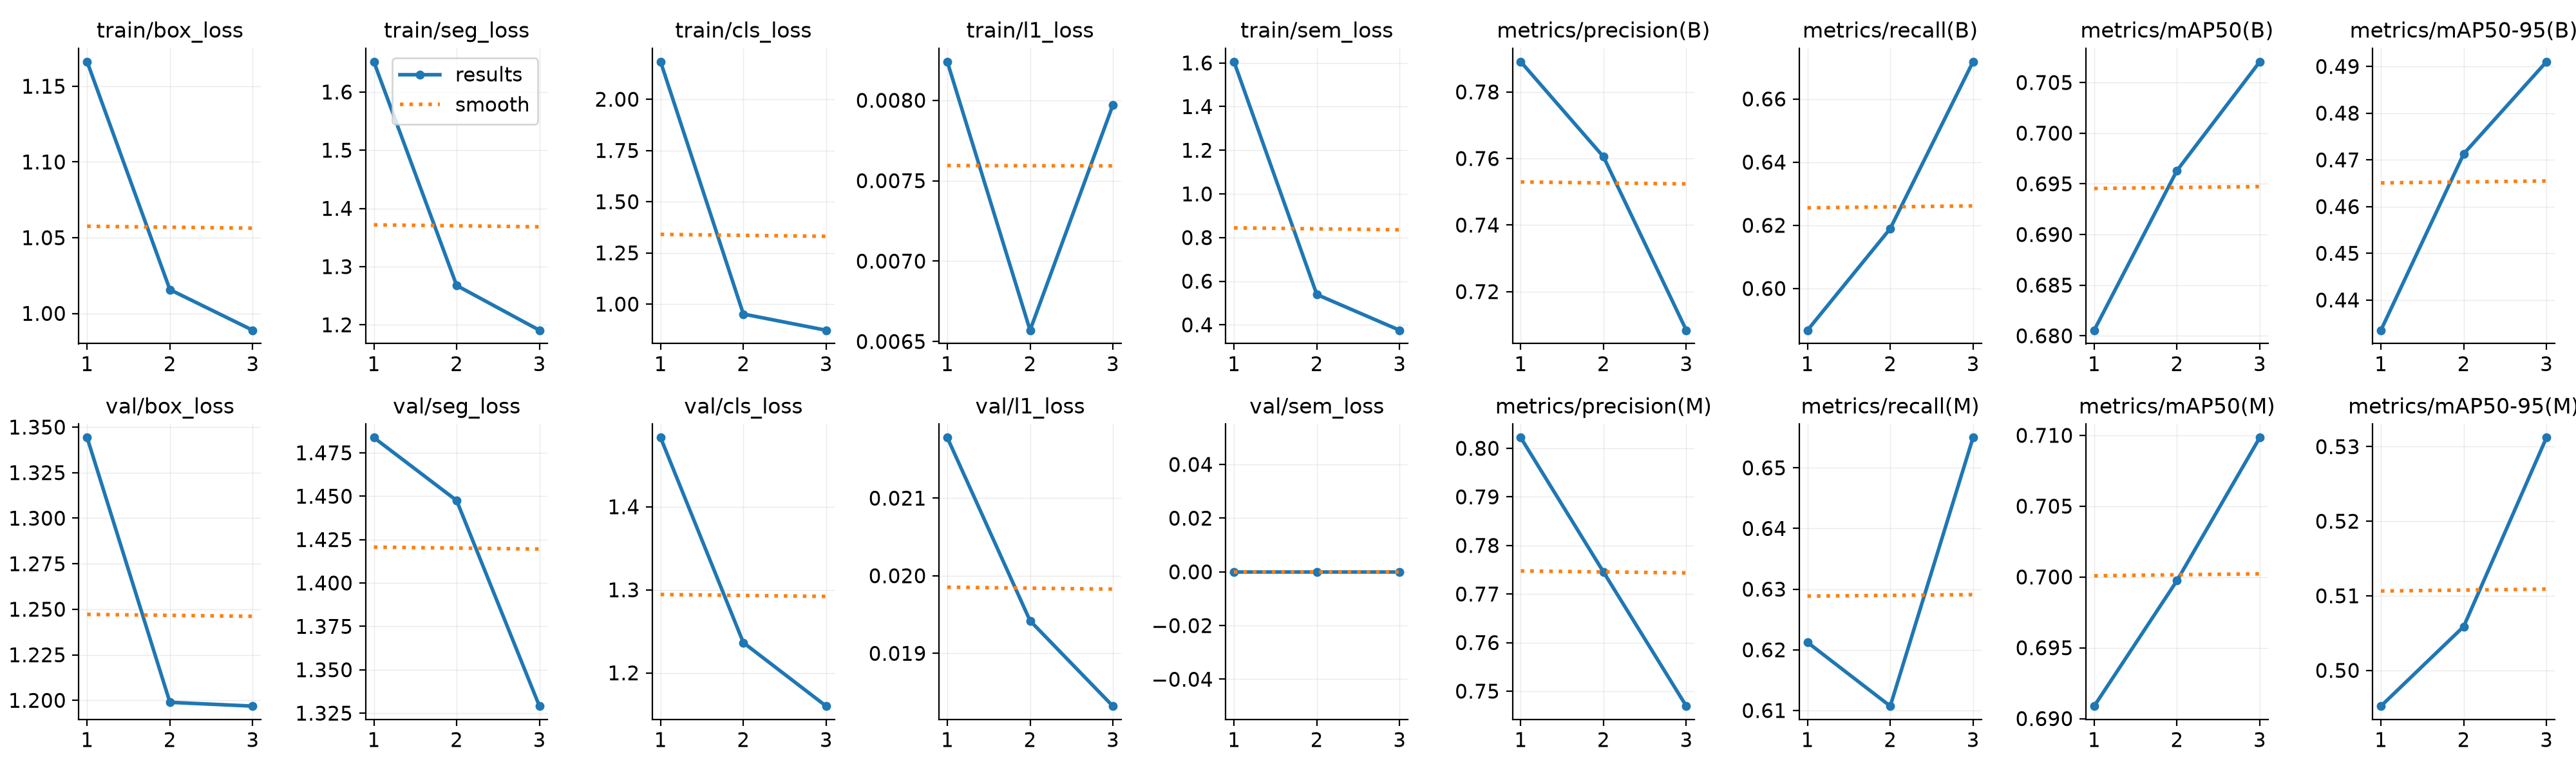

Data behind this chart, as committed beside it:
epoch, time, train/box_loss, train/seg_loss, train/cls_loss, train/l1_loss, train/sem_loss, metrics/precision(B), metrics/recall(B), metrics/mAP50(B), metrics/mAP50-95(B), metrics/precision(M), metrics/recall(M), metrics/mAP50(M), metrics/mAP50-95(M), val/box_loss, val/seg_loss, val/cls_loss, val/l1_loss, val/sem_loss, lr/pg0, lr/pg1, lr/pg2
1, 23.69, 1.166, 1.652, 2.183, 0.00824, 1.606, 0.7891, 0.5868, 0.6805, 0.4335, 0.8022, 0.6212, 0.6909, 0.4952, 1.344, 1.484, 1.483, 0.02178, 0, 0.0009545, 0.0009545, 0.0055
2, 43.84, 1.016, 1.268, 0.9515, 0.00657, 0.5391, 0.7605, 0.619, 0.6963, 0.4713, 0.7745, 0.6107, 0.6997, 0.5059, 1.199, 1.448, 1.236, 0.01942, 0, 0.00067, 0.00067, 0.00067
3, 63.69, 0.9889, 1.191, 0.8724, 0.00797, 0.3753, 0.7084, 0.6718, 0.707, 0.491, 0.7469, 0.655, 0.7098, 0.5312, 1.197, 1.329, 1.16, 0.01832, 0, 0.00034, 0.00034, 0.00034
